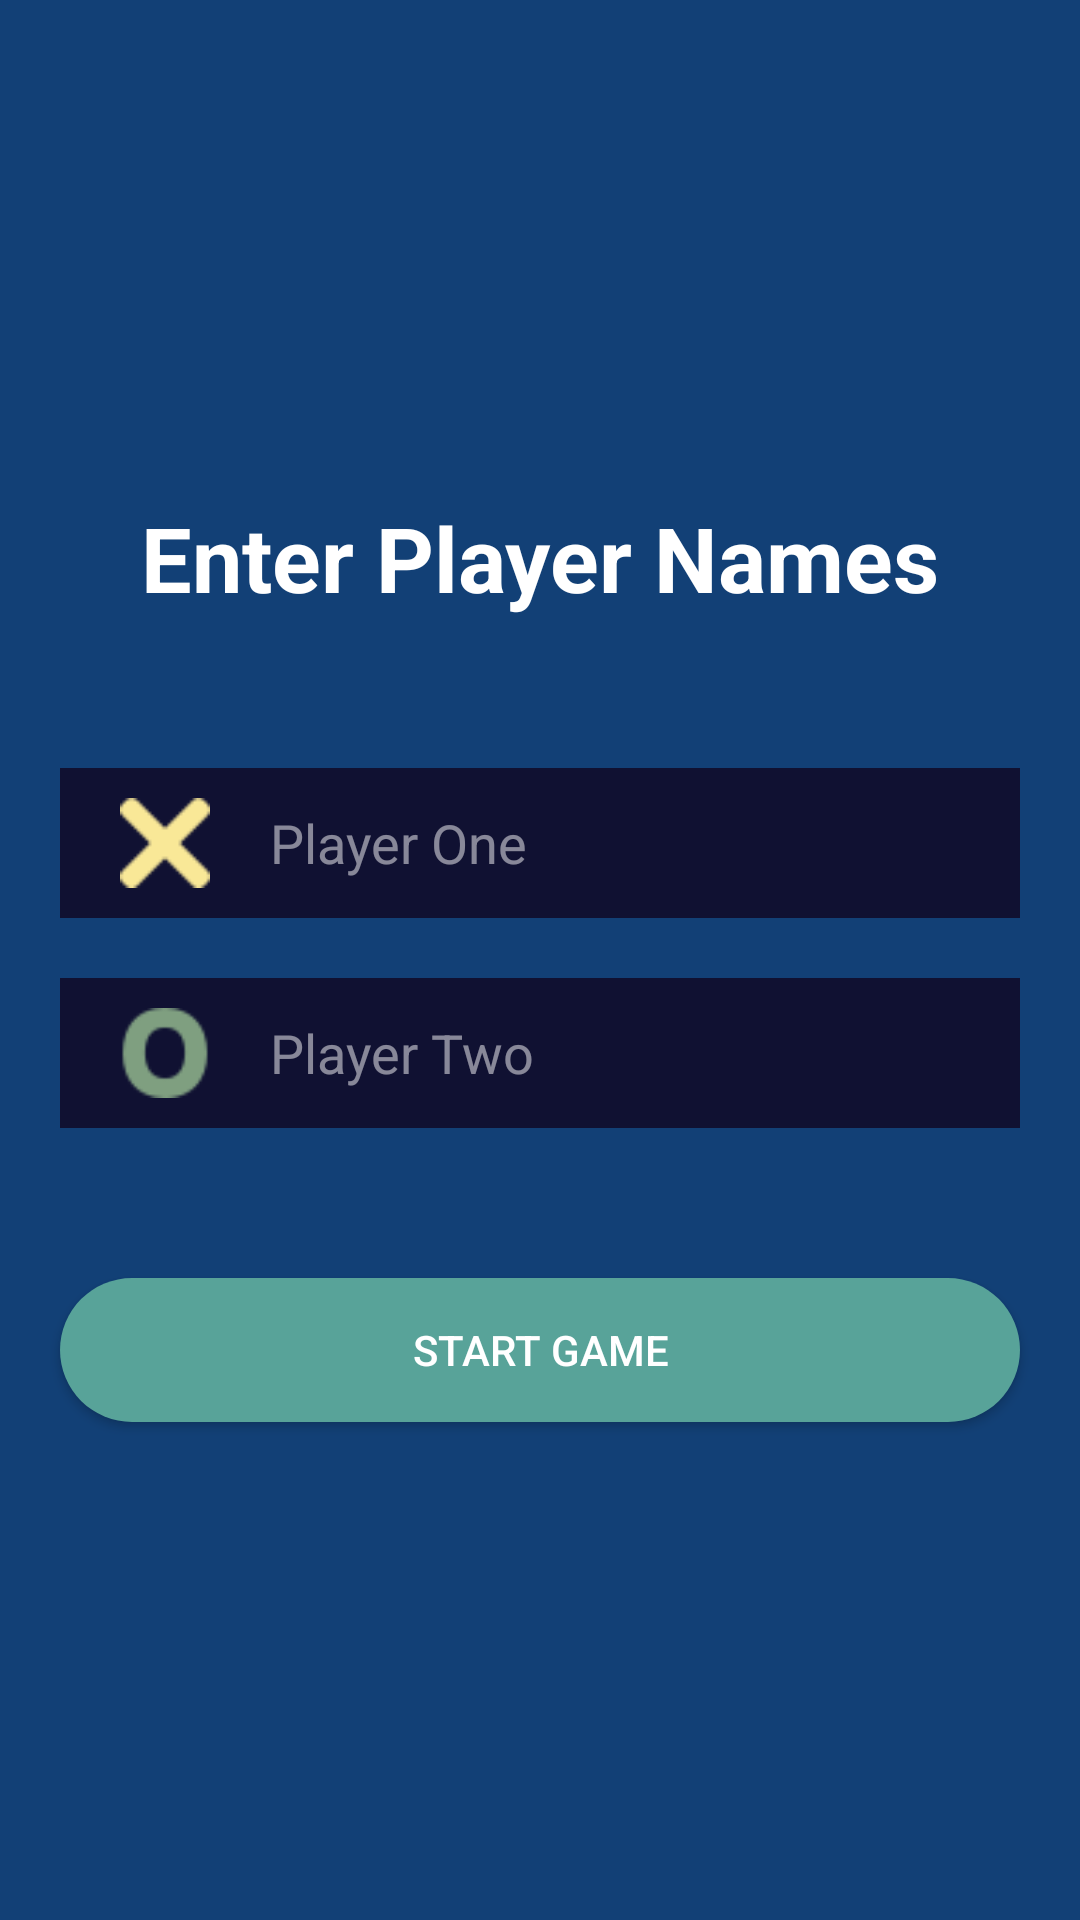

This screen was rendered from an Android layout file. Write that file and the resources it references.
<!-- AndroidManifest.xml: application theme Theme.TicTocToeGame -->
<!-- res/layout/activity_add_players.xml -->
<?xml version="1.0" encoding="utf-8"?>
<LinearLayout xmlns:android="http://schemas.android.com/apk/res/android"
    xmlns:app="http://schemas.android.com/apk/res-auto"
    xmlns:tools="http://schemas.android.com/tools"
    android:layout_width="match_parent"
    android:layout_height="match_parent"
    android:orientation="vertical"
    android:background="@color/darkGreen"
    android:gravity="center"
    tools:context=".AddPlayers">

    <TextView
        android:layout_width="wrap_content"
        android:layout_height="wrap_content"
        android:textStyle="bold"
        android:textColor="@color/white"
        android:text="Enter Player Names"
        android:textSize="30sp"/>

    <LinearLayout
        android:gravity="center_vertical"
        android:layout_width="match_parent"
        android:layout_height="50dp"
        android:layout_marginStart="20dp"
        android:layout_marginEnd="20dp"
        android:layout_marginTop="50dp"
        android:background="@color/darkBlue"
        android:orientation="horizontal">

        <ImageView
            android:layout_marginStart="20dp"
            android:layout_width="30dp"
            android:layout_height="30dp"
            android:src="@drawable/close"
            android:adjustViewBounds="true"/>
        <EditText
            android:id="@+id/PlayerOneName"
            android:inputType="text"
            android:maxLines="1"
            android:layout_width="match_parent"
            android:layout_height="50dp"
            android:textColor="@color/white"
            android:layout_marginStart="20dp"
            android:layout_marginEnd="20dp"
            android:background="@color/darkBlue"
            android:hint="Player One "
            android:textColorHint="@color/lightWhite"
            />

    </LinearLayout>

    <LinearLayout
        android:gravity="center_vertical"
        android:layout_width="match_parent"
        android:layout_height="50dp"
        android:layout_marginStart="20dp"
        android:layout_marginEnd="20dp"
        android:layout_marginTop="20dp"
        android:background="@color/darkBlue"
        android:orientation="horizontal">

        <ImageView
            android:layout_marginStart="20dp"
            android:layout_width="30dp"
            android:layout_height="30dp"
            android:src="@drawable/o"
            android:adjustViewBounds="true"/>
        <EditText
            android:id="@+id/PlayerTwoName"
            android:layout_width="match_parent"
            android:layout_height="50dp"
            android:inputType="text"
            android:maxLines="1"
            android:textColor="@color/white"
            android:layout_marginStart="20dp"
            android:layout_marginEnd="20dp"
            android:background="@color/darkBlue"
            android:hint="Player Two "
            android:textColorHint="@color/lightWhite"
            />

    </LinearLayout>

    <androidx.appcompat.widget.AppCompatButton
        android:id="@+id/startGameBtn"
        android:layout_width="match_parent"
        android:layout_height="wrap_content"
        android:layout_marginEnd="20dp"
        android:layout_marginStart="20dp"
        android:layout_marginTop="50dp"
        android:text="Start Game"
        android:textColor="@color/white"
        android:background="@drawable/round_back_blue"
        />

</LinearLayout>
<!-- resources referenced by this layout -->
<resources>
  <color name="darkBlue">#101132</color>
  <color name="darkGreen">#124076</color>
  <color name="lightWhite">#80FFFFFF</color>
  <color name="white">#FFFFFFFF</color>
  <!-- drawable close: png bitmap (drawable, 757 bytes) -->
  <!-- drawable o: png bitmap (drawable, 1072 bytes) -->
  <!-- drawable round_back_blue (drawable) -->
  <?xml version="1.0" encoding="utf-8"?>
  <shape xmlns:android="http://schemas.android.com/apk/res/android"
      android:shape="rectangle">
      <solid android:color="@color/lightGreen"/>
      <corners android:radius="1000dp"/>
  
  </shape>
  <style name="Theme.TicTocToeGame" parent="Base.Theme.TicTocToeGame" />
  <color name="lightGreen">#58A399</color>
  <style name="Base.Theme.TicTocToeGame" parent="Theme.Material3.DayNight.NoActionBar">
          
          
      </style>
</resources>
